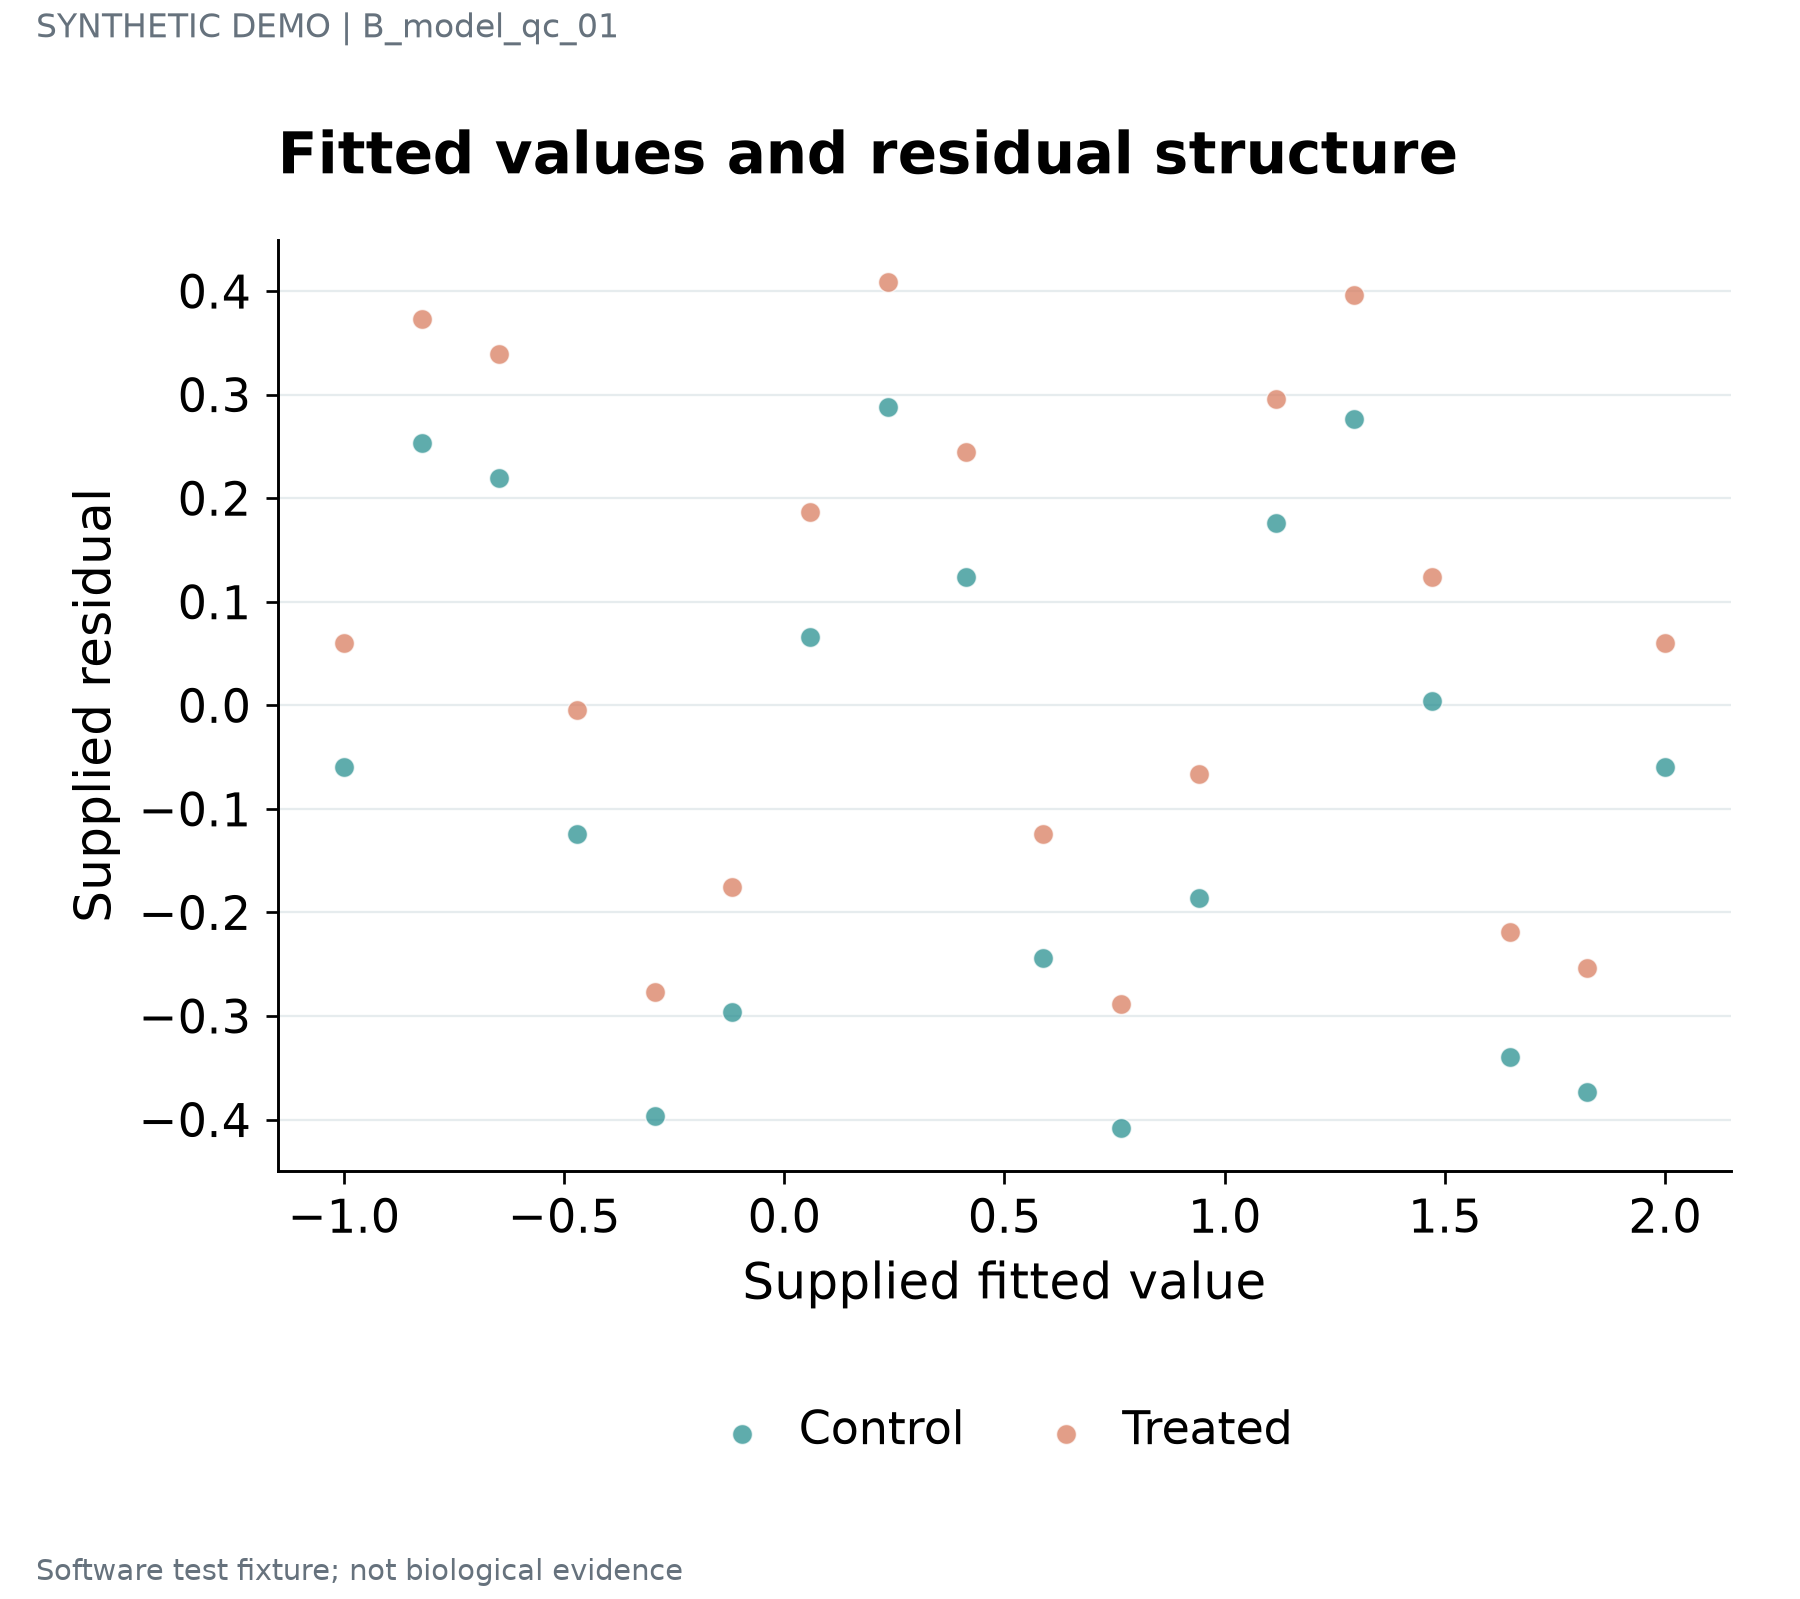

Values plotted in this chart, from the file beside it:
series	label	x	y	panel_id
Control	STAT1 · 1	-1.0	-0.06	p1
Control	IRF7 · 2	-0.8235	0.2533	p1
Control	ISG15 · 3	-0.6471	0.2193	p1
Control	COL1A1 · 4	-0.4706	-0.1243	p1
Control	NDUFA1 · 5	-0.2941	-0.3966	p1
Control	SRSF1 · 6	-0.1176	-0.2958	p1
Control	STAT1 · 7	0.05882	0.06643	p1
Control	IRF7 · 8	0.2353	0.2885	p1
Control	ISG15 · 9	0.4118	0.1243	p1
Control	COL1A1 · 10	0.5882	-0.2443	p1
Control	NDUFA1 · 11	0.7647	-0.4085	p1
Control	SRSF1 · 12	0.9412	-0.1864	p1
Control	STAT1 · 13	1.118	0.1758	p1
Control	IRF7 · 14	1.294	0.2766	p1
Control	ISG15 · 15	1.471	0.004312	p1
Control	COL1A1 · 16	1.647	-0.3393	p1
Control	NDUFA1 · 17	1.824	-0.3733	p1
Control	SRSF1 · 18	2.0	-0.06	p1
Treated	STAT1 · 1	-1.0	0.06	p1
Treated	IRF7 · 2	-0.8235	0.3733	p1
Treated	ISG15 · 3	-0.6471	0.3393	p1
Treated	COL1A1 · 4	-0.4706	-0.004312	p1
Treated	NDUFA1 · 5	-0.2941	-0.2766	p1
Treated	SRSF1 · 6	-0.1176	-0.1758	p1
Treated	STAT1 · 7	0.05882	0.1864	p1
Treated	IRF7 · 8	0.2353	0.4085	p1
Treated	ISG15 · 9	0.4118	0.2443	p1
Treated	COL1A1 · 10	0.5882	-0.1243	p1
Treated	NDUFA1 · 11	0.7647	-0.2885	p1
Treated	SRSF1 · 12	0.9412	-0.06643	p1
Treated	STAT1 · 13	1.118	0.2958	p1
Treated	IRF7 · 14	1.294	0.3966	p1
Treated	ISG15 · 15	1.471	0.1243	p1
Treated	COL1A1 · 16	1.647	-0.2193	p1
Treated	NDUFA1 · 17	1.824	-0.2533	p1
Treated	SRSF1 · 18	2.0	0.06	p1
